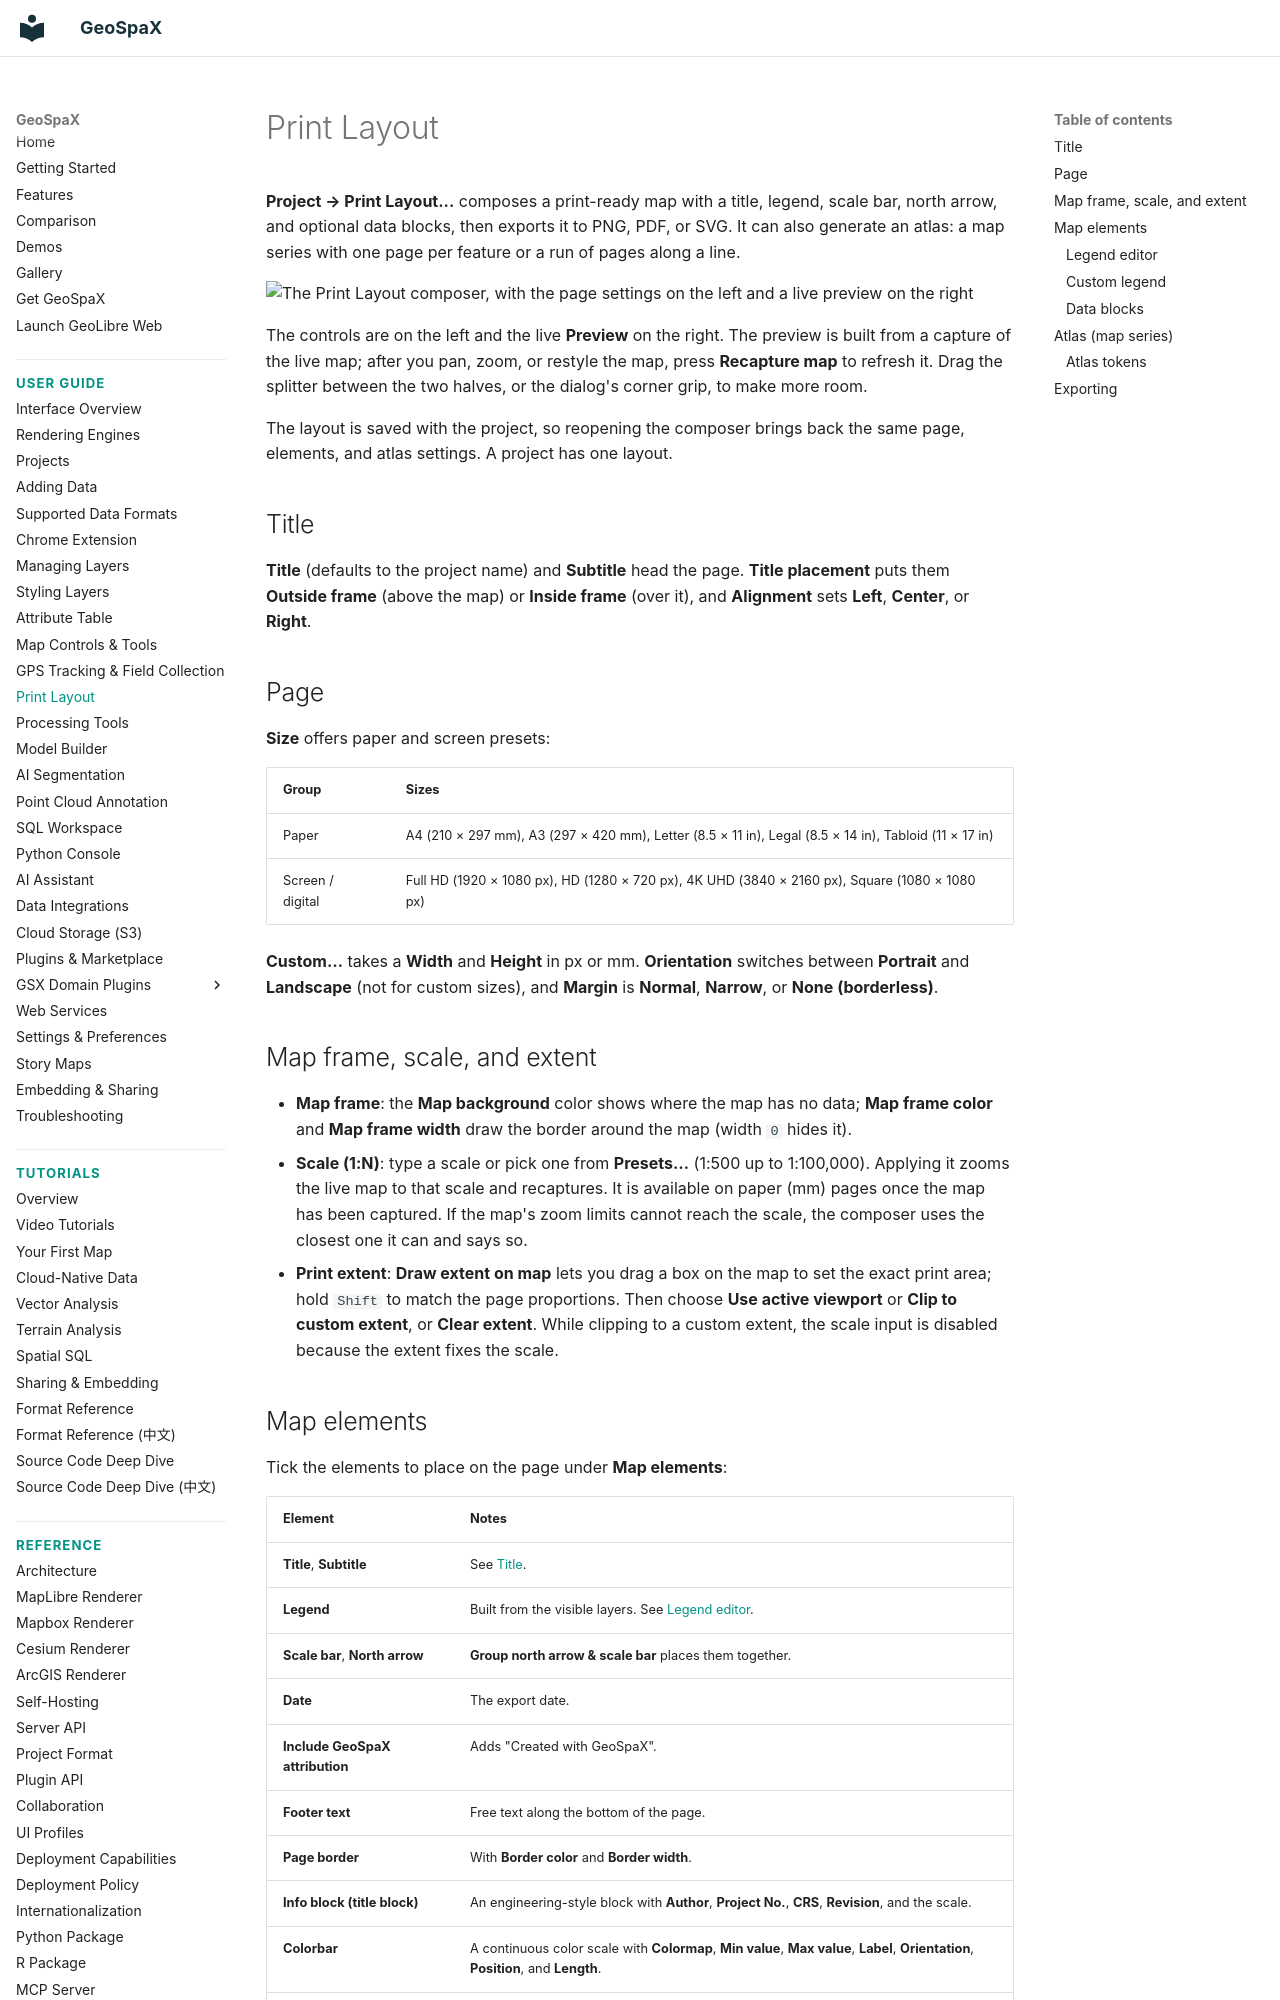

repository: jm0535/GeoSpaX · page: user-guide/print-layout/index.html · generator: mkdocs

# Print Layout

**Project → Print Layout...** composes a print-ready map with a title, legend,
scale bar, north arrow, and optional data blocks, then exports it to PNG, PDF,
or SVG. It can also generate an atlas: a map series with one page per feature
or a run of pages along a line.

![The Print Layout composer, with the page settings on the left and a live preview on the right](https://assets.geolibre.app/images/geolibre-print-layout.webp)

The controls are on the left and the live **Preview** on the right. The preview
is built from a capture of the live map; after you pan, zoom, or restyle the
map, press **Recapture map** to refresh it. Drag the splitter between the two
halves, or the dialog's corner grip, to make more room.

The layout is saved with the project, so reopening the composer brings back the
same page, elements, and atlas settings. A project has one layout.

## Title

**Title** (defaults to the project name) and **Subtitle** head the page.
**Title placement** puts them **Outside frame** (above the map) or
**Inside frame** (over it), and **Alignment** sets **Left**, **Center**, or
**Right**.

## Page

**Size** offers paper and screen presets:

| Group | Sizes |
| --- | --- |
| Paper | A4 (210 × 297 mm), A3 (297 × 420 mm), Letter (8.5 × 11 in), Legal (8.5 × 14 in), Tabloid (11 × 17 in) |
| Screen / digital | Full HD (1920 × 1080 px), HD (1280 × 720 px), 4K UHD (3840 × 2160 px), Square (1080 × 1080 px) |

**Custom…** takes a **Width** and **Height** in px or mm. **Orientation**
switches between **Portrait** and **Landscape** (not for custom sizes), and
**Margin** is **Normal**, **Narrow**, or **None (borderless)**.

## Map frame, scale, and extent

- **Map frame**: the **Map background** color shows where the map has no data;
  **Map frame color** and **Map frame width** draw the border around the map
  (width `0` hides it).
- **Scale (1:N)**: type a scale or pick one from **Presets…** (1:500 up to
  1:100,000). Applying it zooms the live map to that scale and recaptures. It
  is available on paper (mm) pages once the map has been captured. If the map's
  zoom limits cannot reach the scale, the composer uses the closest one it can
  and says so.
- **Print extent**: **Draw extent on map** lets you drag a box on the map to set
  the exact print area; hold `Shift` to match the page proportions. Then choose
  **Use active viewport** or **Clip to custom extent**, or **Clear extent**.
  While clipping to a custom extent, the scale input is disabled because the
  extent fixes the scale.
